4-way image classification set "dataset" from GitHub (MOHAMMED-KAIF-M/Brain_tumor_classification_system_kaif); label vocabulary: glioma tumor, meningioma tumor, no tumor, pituitary tumor.

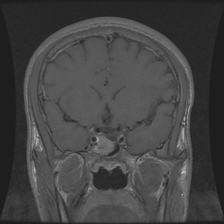
Label: pituitary tumor

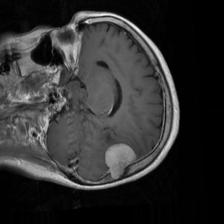
Label: meningioma tumor

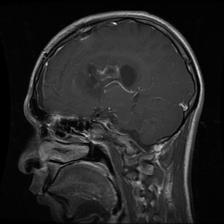
Label: glioma tumor

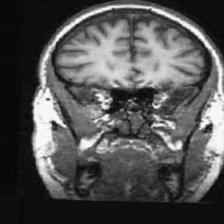
Label: no tumor

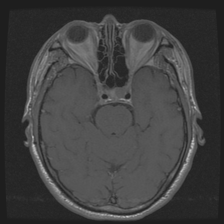
Label: pituitary tumor

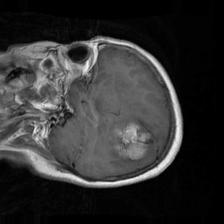
Label: meningioma tumor
